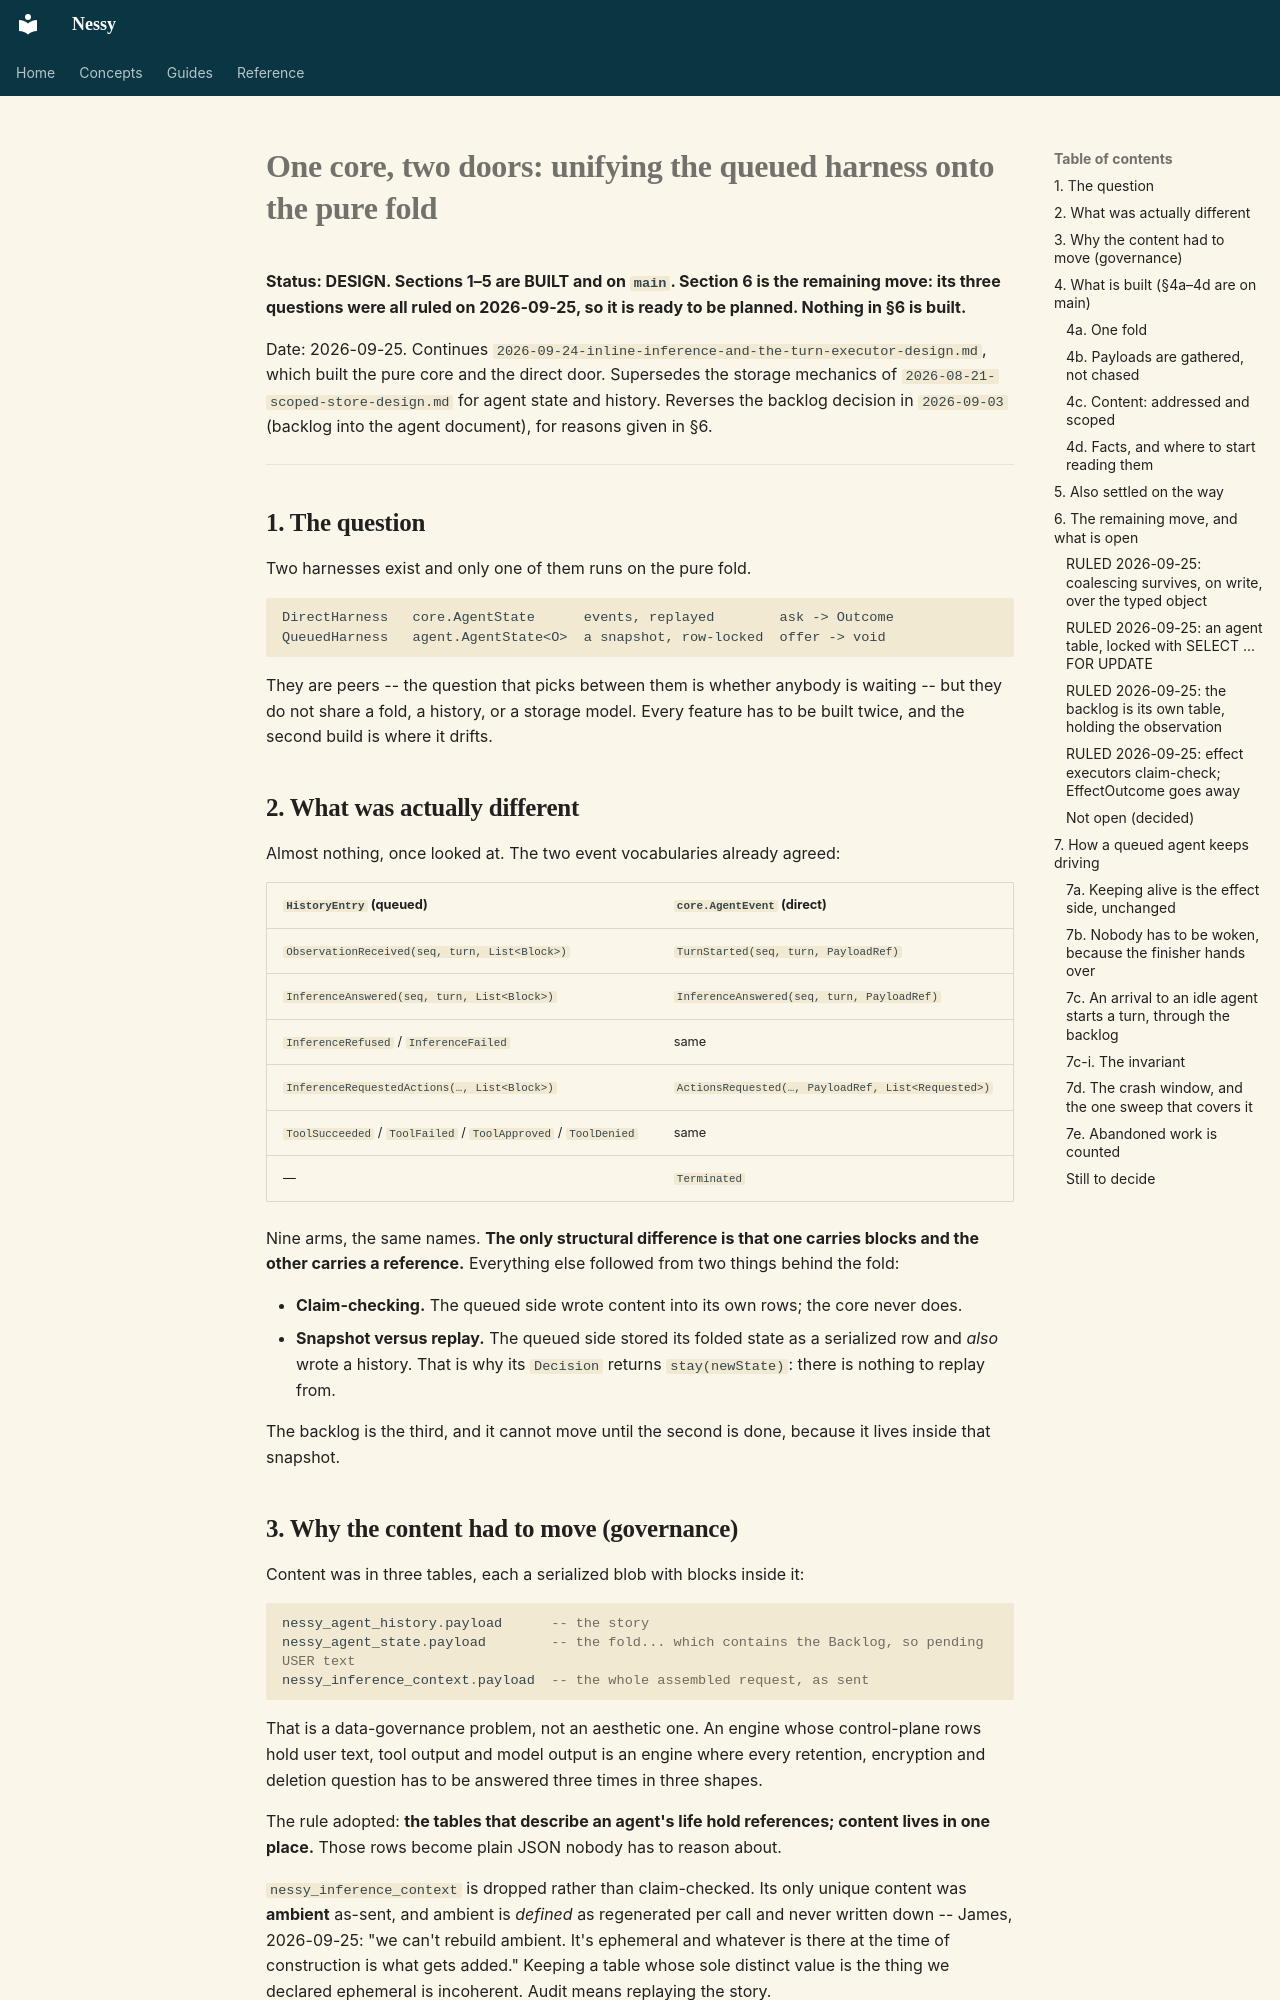

repository: jwcarman/nessy · page: superpowers/specs/2026-09-25-one-core-two-doors-design/index.html · generator: mkdocs

# One core, two doors: unifying the queued harness onto the pure fold

**Status: DESIGN. Sections 1–5 are BUILT and on `main`. Section 6 is the remaining move: its three
questions were all ruled on 2026-09-25, so it is ready to be planned. Nothing in §6 is built.**

Date: 2026-09-25. Continues `2026-09-24-inline-inference-and-the-turn-executor-design.md`, which
built the pure core and the direct door. Supersedes the storage mechanics of
`2026-08-21-scoped-store-design.md` for agent state and history. Reverses the backlog decision in
`2026-09-03` (backlog into the agent document), for reasons given in §6.

---

## 1. The question

Two harnesses exist and only one of them runs on the pure fold.

```
DirectHarness   core.AgentState      events, replayed        ask -> Outcome
QueuedHarness   agent.AgentState<O>  a snapshot, row-locked  offer -> void
```

They are peers -- the question that picks between them is whether anybody is waiting -- but they
do not share a fold, a history, or a storage model. Every feature has to be built twice, and the
second build is where it drifts.

## 2. What was actually different

Almost nothing, once looked at. The two event vocabularies already agreed:

| `HistoryEntry` (queued) | `core.AgentEvent` (direct) |
|---|---|
| `ObservationReceived(seq, turn, List<Block>)` | `TurnStarted(seq, turn, PayloadRef)` |
| `InferenceAnswered(seq, turn, List<Block>)` | `InferenceAnswered(seq, turn, PayloadRef)` |
| `InferenceRefused` / `InferenceFailed` | same |
| `InferenceRequestedActions(…, List<Block>)` | `ActionsRequested(…, PayloadRef, List<Requested>)` |
| `ToolSucceeded` / `ToolFailed` / `ToolApproved` / `ToolDenied` | same |
| — | `Terminated` |

Nine arms, the same names. **The only structural difference is that one carries blocks and the
other carries a reference.** Everything else followed from two things behind the fold:

- **Claim-checking.** The queued side wrote content into its own rows; the core never does.
- **Snapshot versus replay.** The queued side stored its folded state as a serialized row and
  *also* wrote a history. That is why its `Decision` returns `stay(newState)`: there is nothing to
  replay from.

The backlog is the third, and it cannot move until the second is done, because it lives inside
that snapshot.

## 3. Why the content had to move (governance)

Content was in three tables, each a serialized blob with blocks inside it:

```sql
nessy_agent_history.payload      -- the story
nessy_agent_state.payload        -- the fold... which contains the Backlog, so pending USER text
nessy_inference_context.payload  -- the whole assembled request, as sent
```

That is a data-governance problem, not an aesthetic one. An engine whose control-plane rows hold
user text, tool output and model output is an engine where every retention, encryption and
deletion question has to be answered three times in three shapes.

The rule adopted: **the tables that describe an agent's life hold references; content lives in one
place.** Those rows become plain JSON nobody has to reason about.

`nessy_inference_context` is dropped rather than claim-checked. Its only unique content was
**ambient** as-sent, and ambient is *defined* as regenerated per call and never written down --
James, 2026-09-25: "we can't rebuild ambient. It's ephemeral and whatever is there at the time of
construction is what gets added." Keeping a table whose sole distinct value is the thing we
declared ephemeral is incoherent. Audit means replaying the story.

## 4. What is built (§4a–4d are on `main`)

### 4a. One fold

`Transcript` (events -> turns) and `EventStreamHistory` (a `TurnHistory` over an event stream)
moved out of `engine.direct` into `engine.history`. They belong to neither door. `TurnBuilder` and
`Turns` die when the queued side writes `AgentEvent`s.

Preparing what a model is shown is one job. Which door started the turn is not part of it.
